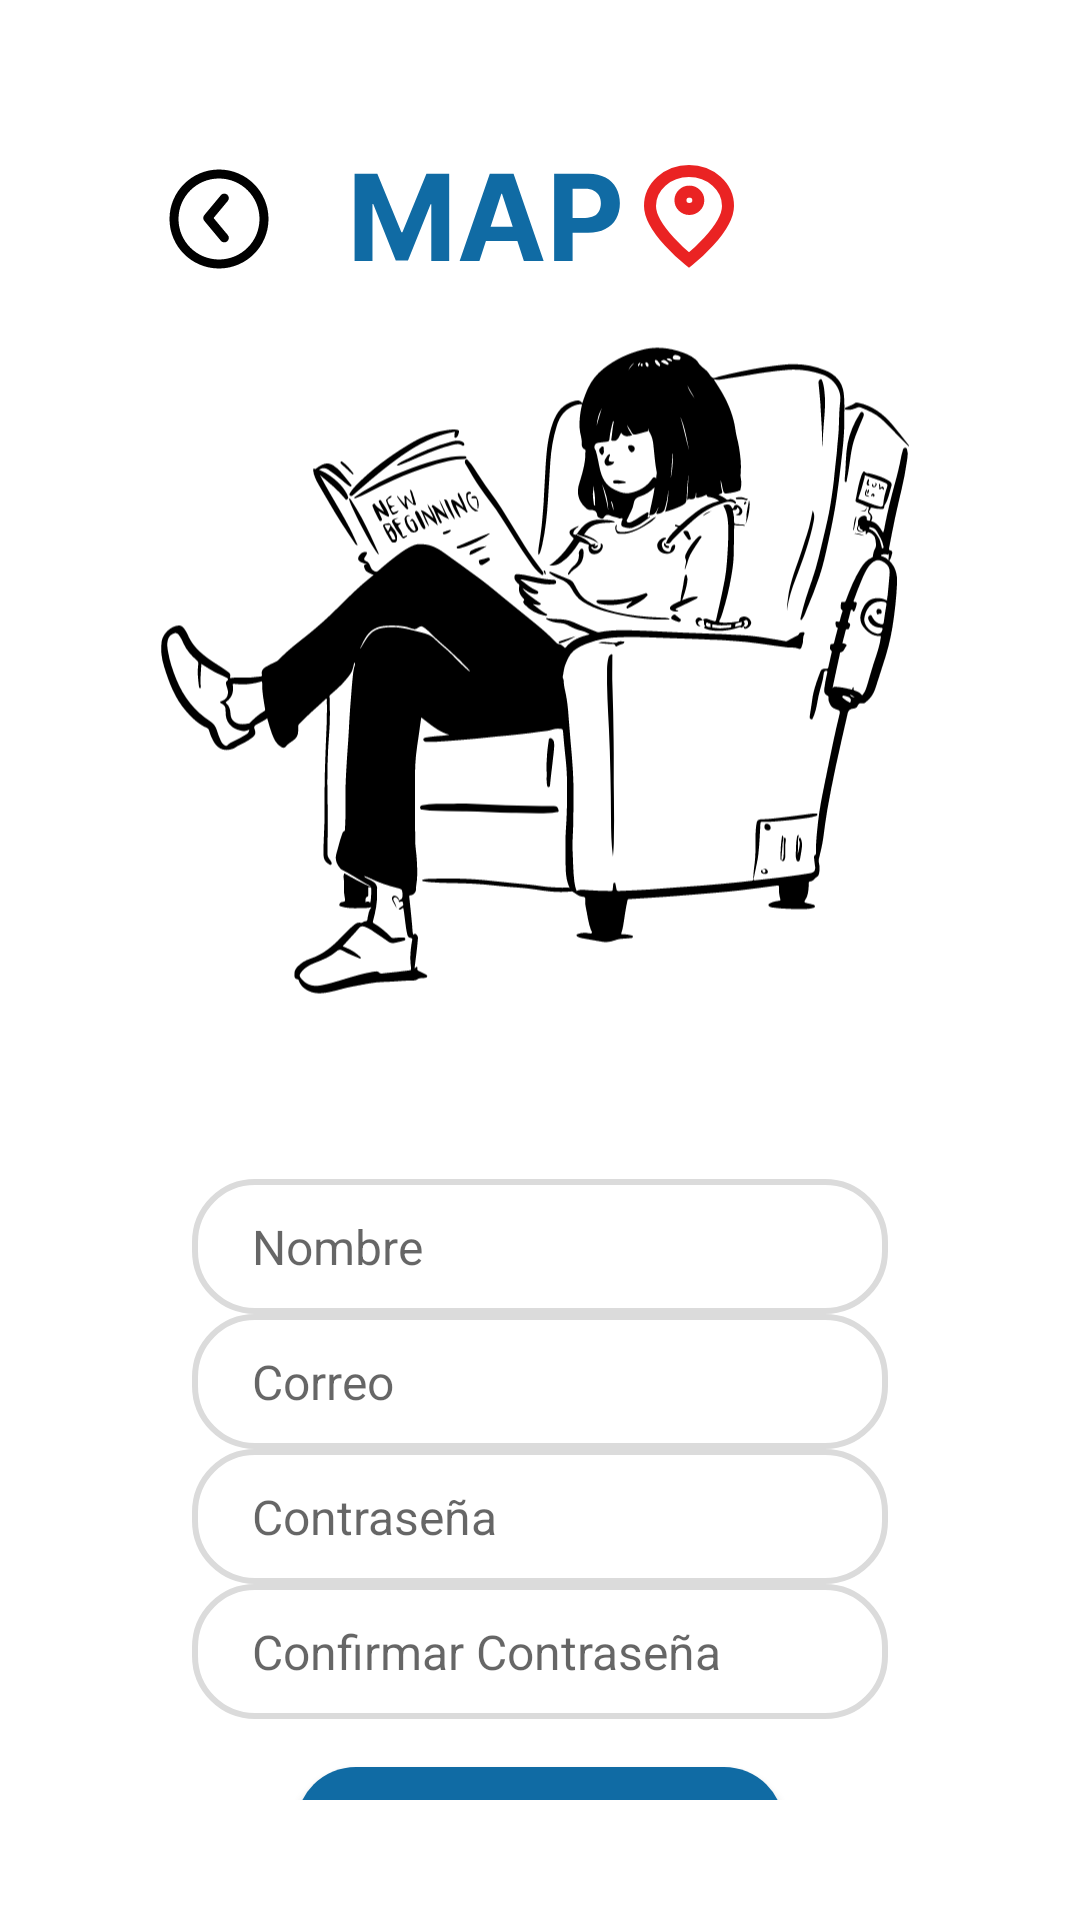

Write the Android layout XML for this screen, with the resource values it uses.
<!-- AndroidManifest.xml: application theme AppTheme -->
<!-- res/layout/activity_registro.xml -->
<?xml version="1.0" encoding="utf-8"?>
<androidx.constraintlayout.widget.ConstraintLayout xmlns:android="http://schemas.android.com/apk/res/android"
    xmlns:app="http://schemas.android.com/apk/res-auto"
    xmlns:tools="http://schemas.android.com/tools"
    android:id="@+id/main"
    android:layout_width="match_parent"
    android:layout_height="match_parent"
    tools:context=".Registro"
    android:padding="40dp"
    android:background="@color/white">

    <ImageButton
        android:id="@+id/Back"
        android:layout_width="wrap_content"
        android:layout_height="wrap_content"
        android:layout_marginStart="16dp"
        android:layout_marginTop="16dp"
        android:background="@android:color/transparent"
        android:contentDescription="@string/back_icon"
        android:src="@drawable/back_icon"
        app:layout_constraintStart_toStartOf="parent"
        app:layout_constraintTop_toTopOf="parent" />

    <ImageView
        android:id="@+id/Logo"
        android:layout_width="wrap_content"
        android:layout_height="wrap_content"
        android:layout_marginTop="8dp"
        android:contentDescription="@string/icon"
        app:srcCompat="@drawable/logo_img"
        app:layout_constraintEnd_toEndOf="parent"
        app:layout_constraintStart_toStartOf="parent"
        app:layout_constraintTop_toTopOf="parent" />

    <ImageView
        android:id="@+id/IMG01"
        android:layout_width="wrap_content"
        android:layout_height="wrap_content"
        android:contentDescription="@string/img01_girl_reading"
        app:srcCompat="@drawable/inicio_img"
        app:layout_constraintBottom_toTopOf="@id/Nombre"
        app:layout_constraintEnd_toEndOf="parent"
        app:layout_constraintStart_toStartOf="parent"
        app:layout_constraintTop_toBottomOf="@id/Logo"
        />

    <com.google.android.material.textfield.TextInputEditText
        android:id="@+id/Nombre"
        android:layout_width="match_parent"
        android:layout_height="wrap_content"
        android:layout_marginStart="24dp"
        android:layout_marginEnd="24dp"
        android:height="45dp"
        android:background="@drawable/background_search_view"
        android:hint="@string/nombre"
        android:paddingHorizontal="20dp"
        android:textColor="@color/black"
        android:textSize="16sp"
        app:layout_constraintBottom_toTopOf="@id/emailInput"
        app:layout_constraintEnd_toEndOf="parent"
        app:layout_constraintStart_toStartOf="parent"
        app:layout_constraintTop_toBottomOf="@id/IMG01" />

    <com.google.android.material.textfield.TextInputEditText
        android:id="@+id/emailInput"
        android:layout_width="match_parent"
        android:layout_height="wrap_content"
        android:layout_marginStart="24dp"
        android:layout_marginEnd="24dp"
        android:height="45dp"
        android:background="@drawable/background_search_view"
        android:hint="@string/correo"
        android:paddingHorizontal="20dp"
        android:textColor="@color/black"
        android:textSize="16sp"
        app:layout_constraintBottom_toTopOf="@id/passwordInput"
        app:layout_constraintEnd_toEndOf="parent"
        app:layout_constraintStart_toStartOf="parent"
        app:layout_constraintTop_toBottomOf="@id/Nombre" />

    <com.google.android.material.textfield.TextInputEditText
        android:id="@+id/passwordInput"
        android:layout_width="match_parent"
        android:layout_height="wrap_content"
        android:layout_marginStart="24dp"
        android:layout_marginEnd="24dp"
        android:height="45dp"
        android:background="@drawable/background_search_view"
        android:hint="@string/contrasena"
        android:paddingHorizontal="20dp"
        android:password="true"
        android:textColor="@color/black"
        android:textSize="16sp"
        app:layout_constraintBottom_toTopOf="@id/repeatPassword"
        app:layout_constraintEnd_toEndOf="parent"
        app:layout_constraintStart_toStartOf="parent"
        app:layout_constraintTop_toBottomOf="@id/emailInput" />

    <com.google.android.material.textfield.TextInputEditText
        android:id="@+id/repeatPassword"
        android:layout_width="match_parent"
        android:layout_height="wrap_content"
        android:layout_marginStart="24dp"
        android:layout_marginEnd="24dp"
        android:height="45dp"
        android:background="@drawable/background_search_view"
        android:hint="@string/confirmar_contrase_a"
        android:paddingHorizontal="20dp"
        android:password="true"
        android:textColor="@color/black"
        android:textSize="16sp"
        app:layout_constraintBottom_toTopOf="@id/RegisterBtn"
        app:layout_constraintEnd_toEndOf="parent"
        app:layout_constraintStart_toStartOf="parent"
        app:layout_constraintTop_toBottomOf="@id/passwordInput" />

    <Button
        android:id="@+id/RegisterBtn"
        android:layout_width="wrap_content"
        android:layout_height="53dp"
        android:layout_marginTop="16dp"
        android:height="45dp"
        android:background="@drawable/ripple"
        android:paddingHorizontal="20dp"
        android:text="@string/registrarse"
        android:textAllCaps="false"
        android:textColor="@color/white"
        android:textSize="24sp"
        app:layout_constraintBottom_toBottomOf="parent"
        app:layout_constraintEnd_toEndOf="parent"
        app:layout_constraintStart_toStartOf="parent"
        app:layout_constraintTop_toBottomOf="@id/repeatPassword" />

    <ProgressBar
        android:id="@+id/progress"
        android:visibility="gone"
        android:layout_width="wrap_content"
        android:layout_height="wrap_content"
        app:layout_constraintBottom_toBottomOf="parent"
        app:layout_constraintEnd_toEndOf="parent"
        app:layout_constraintStart_toStartOf="parent"
        app:layout_constraintTop_toBottomOf="@id/RegisterBtn" />

</androidx.constraintlayout.widget.ConstraintLayout>
<!-- resources referenced by this layout -->
<resources>
  <color name="black">#000000</color>
  <color name="white">#FFFFFF</color>
  <!-- drawable back_icon (drawable-nodpi) -->
  <vector xmlns:android="http://schemas.android.com/apk/res/android"
      android:width="34dp"
      android:height="34dp"
      android:viewportWidth="34"
      android:viewportHeight="34">
    <path
        android:pathData="M17.621,24.255C18.151,24.892 19.097,24.978 19.734,24.448C20.37,23.917 20.456,22.971 19.926,22.335L17.621,24.255ZM13.249,16.666L12.097,15.706C11.633,16.262 11.633,17.07 12.097,17.626L13.249,16.666ZM19.926,10.997C20.456,10.361 20.37,9.415 19.734,8.884C19.097,8.354 18.151,8.44 17.621,9.077L19.926,10.997ZM19.926,22.335L14.401,15.706L12.097,17.626L17.621,24.255L19.926,22.335ZM14.401,17.626L19.926,10.997L17.621,9.077L12.097,15.706L14.401,17.626ZM17,3.5C24.456,3.5 30.5,9.544 30.5,17L33.5,17C33.5,7.887 26.113,0.5 17,0.5L17,3.5ZM30.5,17C30.5,24.456 24.456,30.5 17,30.5L17,33.5C26.113,33.5 33.5,26.113 33.5,17L30.5,17ZM17,30.5C9.544,30.5 3.5,24.456 3.5,17L0.5,17C0.5,26.113 7.887,33.5 17,33.5L17,30.5ZM3.5,17C3.5,9.544 9.544,3.5 17,3.5L17,0.5C7.887,0.5 0.5,7.887 0.5,17L3.5,17Z"
        android:fillColor="#000000"/>
  </vector>
  <!-- drawable background_search_view (drawable) -->
  <?xml version="1.0" encoding="utf-8"?>
  <selector xmlns:android="http://schemas.android.com/apk/res/android">
      <item>
          <shape android:shape="rectangle">
              <solid android:color="@color/white"/>
              <corners android:radius="20dp" />
              <stroke android:color="@color/gray"
                  android:width="2dp"/>
          </shape>
      </item>
  </selector>
  <!-- drawable ripple (drawable) -->
  <?xml version="1.0" encoding="utf-8"?>
  <ripple xmlns:android="http://schemas.android.com/apk/res/android"
      android:color="@color/primary_color">
      <item>
          <shape android:shape="rectangle">
              <solid android:color="@color/primary_color"/>
              <corners android:radius="20dp" />
          </shape>
      </item>
  </ripple>
  <string name="back_icon">Back Icon</string>
  <string name="confirmar_contrase_a">Confirmar Contraseña</string>
  <string name="contrasena">Contraseña</string>
  <string name="correo">Correo</string>
  <string name="icon">Icon</string>
  <string name="img01_girl_reading">Img01 Girl reading</string>
  <string name="nombre">Nombre</string>
  <string name="registrarse">Registrarse</string>
  <style name="AppTheme" parent="Theme.AppCompat.Light.NoActionBar">
          <item name="android:fontFamily">@font/inter_medium</item>
      </style>
  <color name="gray">#DBDBDB</color>
  <color name="primary_color">#106BA4</color>
</resources>
